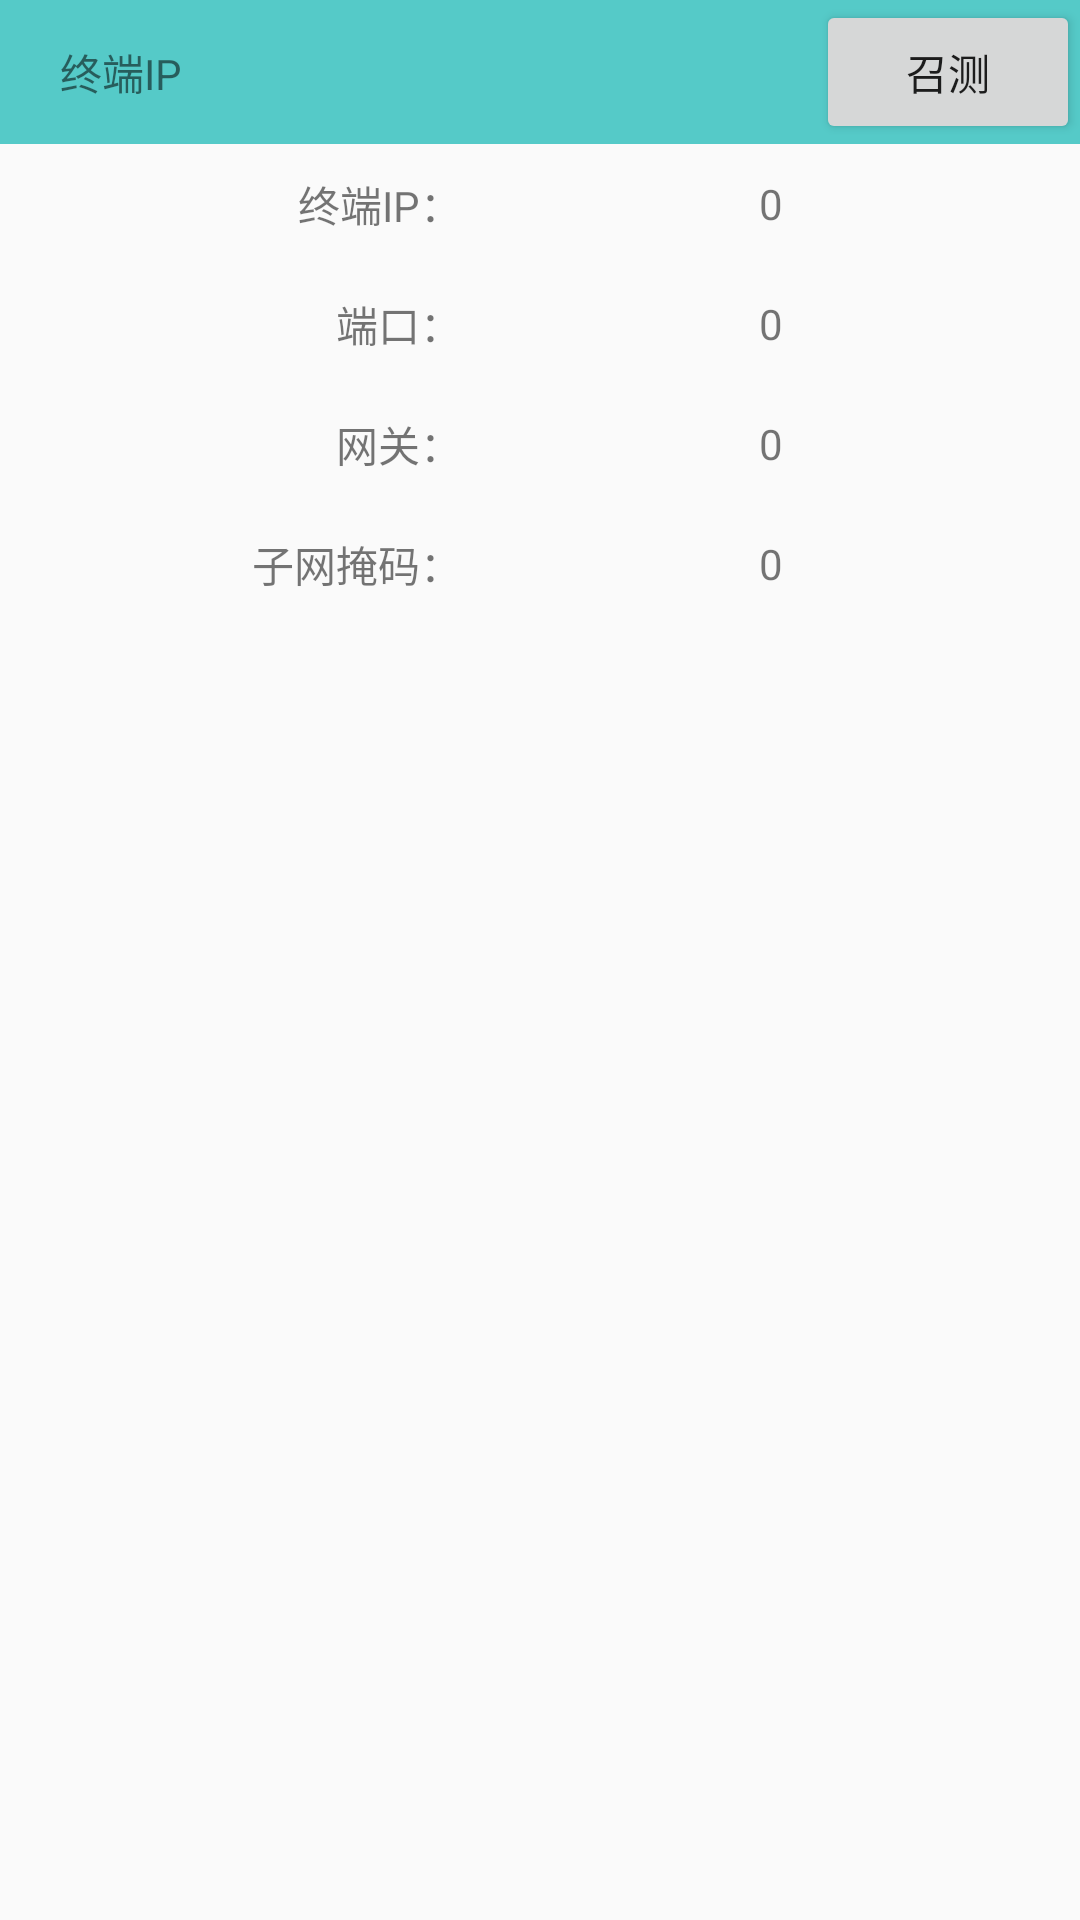

Here is an Android app screen rendered from its layout file. Give the layout XML and the strings, colors and styles it references.
<!-- AndroidManifest.xml: application theme AppTheme -->
<!-- res/layout/fragmeng_1.xml -->
<?xml version="1.0" encoding="utf-8"?>
<LinearLayout xmlns:android="http://schemas.android.com/apk/res/android"
    android:layout_width="match_parent"
    android:layout_height="match_parent"
    android:orientation="vertical">

    <RelativeLayout
        android:layout_width="match_parent"
        android:layout_height="wrap_content"
        android:background="@color/read_param_corlor">

        <TextView
            android:layout_width="wrap_content"
            android:layout_height="wrap_content"
            android:layout_centerVertical="true"
            android:layout_marginLeft="20dp"
            android:text="@string/terminalip" />

        <Button
            android:id="@+id/fragment_1_test"
            android:layout_width="wrap_content"
            android:layout_height="wrap_content"
            android:layout_alignParentRight="true"
            android:layout_centerVertical="true"
            android:text="@string/Measure" />
    </RelativeLayout>

    <LinearLayout
        android:layout_width="match_parent"
        android:layout_height="40dp"
        android:gravity="center_vertical">

        <TextView
            android:layout_width="0dp"
            android:layout_height="wrap_content"
            android:layout_marginLeft="10dp"
            android:layout_weight="0.7"
            android:gravity="right"
            android:text="终端IP：" />

        <TextView
            android:id="@+id/fragment_1_ip"
            android:layout_width="0dp"
            android:layout_height="wrap_content"
            android:layout_weight="1"
            android:gravity="center"
            android:text="0" />
    </LinearLayout>

    <LinearLayout
        android:layout_width="match_parent"
        android:layout_height="40dp"
        android:gravity="center_vertical">

        <TextView
            android:layout_width="0dp"
            android:layout_height="wrap_content"
            android:layout_marginLeft="10dp"
            android:layout_weight="0.7"
            android:gravity="right"
            android:text="端口：" />

        <TextView
            android:id="@+id/fragment_1_port"
            android:layout_width="0dp"
            android:layout_height="wrap_content"
            android:layout_weight="1"
            android:gravity="center"
            android:text="0" />
    </LinearLayout>

    <LinearLayout
        android:layout_width="match_parent"
        android:layout_height="40dp"
        android:gravity="center_vertical">

        <TextView
            android:layout_width="0dp"
            android:layout_height="wrap_content"
            android:layout_marginLeft="10dp"
            android:layout_weight="0.7"
            android:gravity="right"
            android:text="网关：" />

        <TextView
            android:id="@+id/fragment_1_gateway"
            android:layout_width="0dp"
            android:layout_height="wrap_content"
            android:layout_weight="1"
            android:gravity="center"
            android:text="0" />
    </LinearLayout>

    <LinearLayout
        android:layout_width="match_parent"
        android:layout_height="40dp"
        android:gravity="center_vertical">

        <TextView
            android:layout_width="0dp"
            android:layout_height="wrap_content"
            android:layout_marginLeft="10dp"
            android:layout_weight="0.7"
            android:gravity="right"
            android:text="子网掩码：" />

        <TextView
            android:id="@+id/fragment_1_sm"
            android:layout_width="0dp"
            android:layout_height="wrap_content"
            android:layout_weight="1"
            android:gravity="center"
            android:text="0" />
    </LinearLayout>
</LinearLayout>
<!-- resources referenced by this layout -->
<resources>
  <color name="read_param_corlor">#55cac8</color>
  <string name="Measure">召测</string>
  <string name="terminalip">终端IP</string>
  <style name="AppTheme" parent="Theme.AppCompat.Light.DarkActionBar">
          
          <item name="colorPrimary">@color/colorPrimary</item>
          <item name="colorPrimaryDark">@color/colorPrimaryDark</item>
          <item name="colorAccent">@color/colorAccent</item>
      </style>
  <color name="colorPrimary">#3F51B5</color>
  <color name="colorPrimaryDark">#303F9F</color>
  <color name="colorAccent">#FF4081</color>
</resources>
